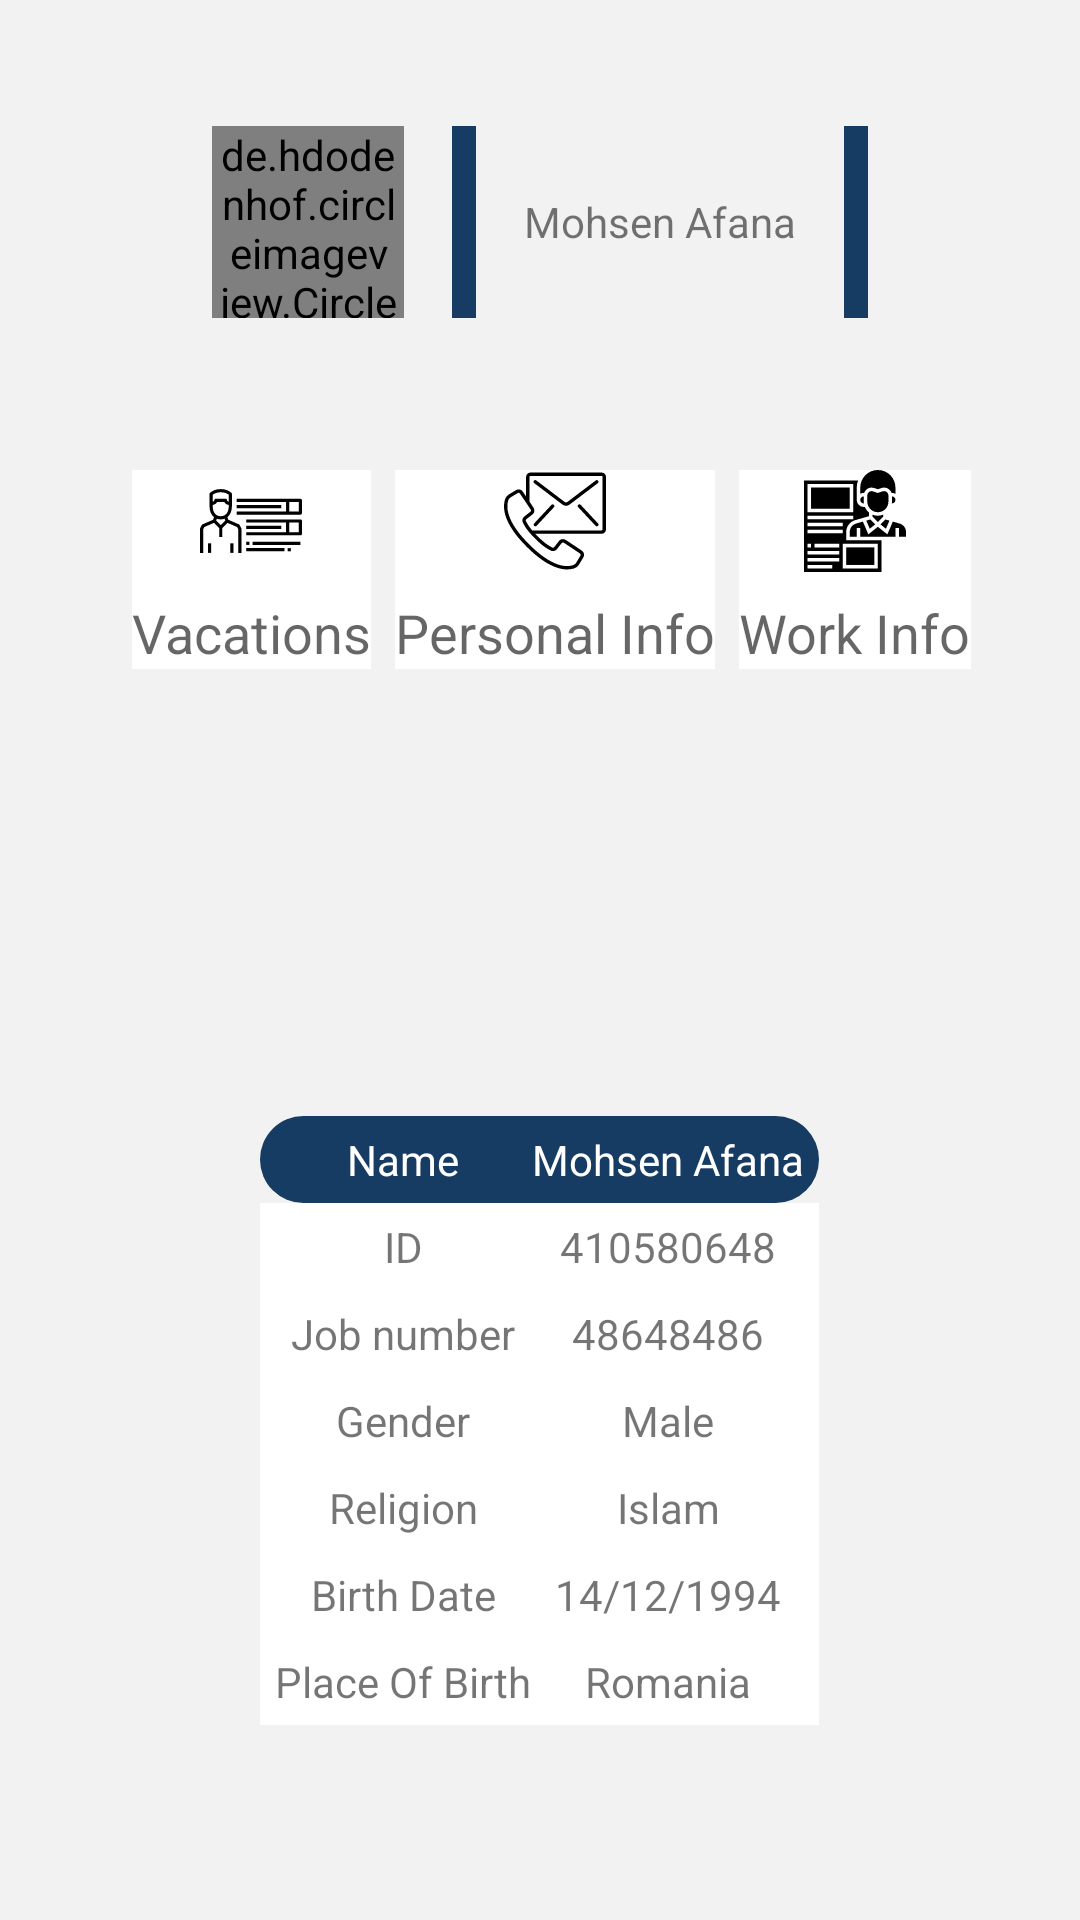

Layout XML and referenced resources for this Android screen:
<!-- AndroidManifest.xml: application theme AppTheme -->
<!-- res/layout/fragment_profile.xml -->
<?xml version="1.0" encoding="utf-8"?>
<LinearLayout xmlns:android="http://schemas.android.com/apk/res/android"
    xmlns:app="http://schemas.android.com/apk/res-auto"
    android:layout_width="match_parent"
    android:layout_height="match_parent"
    android:background="@color/background"
    android:gravity="center_horizontal"
    android:orientation="vertical"
    android:padding="8dp">

    <LinearLayout
        android:layout_marginTop="34dp"
        android:layout_width="wrap_content"
        android:layout_height="wrap_content"
        android:orientation="horizontal">

        <de.hdodenhof.circleimageview.CircleImageView
            android:id="@+id/senderIv"
            android:layout_width="64dp"
            android:layout_height="64dp"
            android:src="@drawable/ic_person"
            app:civ_border_color="#FF000000"
            app:civ_border_width="2dp"

            />

        <View
            android:layout_width="8dp"
            android:layout_height="match_parent"
            android:layout_marginStart="16dp"
            android:background="@color/colorPrimary"

            />

        <TextView
            android:layout_width="wrap_content"
            android:layout_height="wrap_content"
            android:layout_marginStart="16dp"
            android:layout_gravity="center"
            android:text="@string/mohsen_afana">

        </TextView>

        <View
            android:layout_width="8dp"
            android:layout_height="match_parent"
            android:layout_marginStart="16dp"
            android:background="@color/colorPrimary"

            />

    </LinearLayout>

    <LinearLayout
        android:layout_width="match_parent"
        android:layout_height="100dp"
        android:gravity="center"
        android:layout_marginTop="34dp"
        android:orientation="horizontal"
        >

        <LinearLayout
            android:layout_width="wrap_content"
            android:layout_height="wrap_content"
            android:layout_marginStart="8dp"
            android:background="@drawable/profile_cell"
            android:gravity="center"
            android:orientation="vertical">

            <ImageView
                android:layout_width="34dp"
                android:layout_height="34dp"
                android:contentDescription="@string/salaryimg"
                android:src="@drawable/ic_employee_functional" />

            <TextView
                android:layout_width="wrap_content"
                android:layout_height="wrap_content"
                android:layout_marginTop="8dp"
                android:text="Vacations"
                android:textAppearance="@style/TextAppearance.AppCompat.Medium" />

        </LinearLayout>

        <LinearLayout
            android:layout_width="wrap_content"
            android:layout_height="wrap_content"
            android:layout_gravity="center"
            android:layout_marginStart="8dp"
            android:background="@drawable/profile_cell"
            android:clickable="true"
            android:focusable="true"
            android:gravity="center"
            android:orientation="vertical">

            <ImageView
                android:layout_width="34dp"
                android:layout_height="34dp"
                android:contentDescription="@string/salaryimg"
                android:src="@drawable/ic_contact_info" />

            <TextView
                android:layout_width="wrap_content"
                android:layout_height="wrap_content"
                android:layout_marginTop="8dp"
                android:text="Personal Info"
                android:textAppearance="@style/TextAppearance.AppCompat.Medium" />

        </LinearLayout>

        <LinearLayout
            android:layout_width="wrap_content"
            android:layout_height="wrap_content"
            android:layout_gravity="center"
            android:layout_marginStart="8dp"
            android:background="@drawable/profile_cell"
            android:clickable="true"
            android:focusable="true"
            android:gravity="center"
            android:orientation="vertical">

            <ImageView
                android:layout_width="34dp"
                android:layout_height="34dp"
                android:contentDescription="@string/salaryimg"
                android:src="@drawable/ic_employeedata" />

            <TextView
                android:layout_width="wrap_content"
                android:layout_height="wrap_content"
                android:layout_marginTop="8dp"
                android:text="Work Info"
                android:textAppearance="@style/TextAppearance.AppCompat.Medium" />

        </LinearLayout>


    </LinearLayout>

    <LinearLayout
        android:layout_width="wrap_content"
        android:layout_height="wrap_content"
        android:layout_marginTop="32dp">

        <TableLayout
            android:layout_width="match_parent"
            android:layout_height="match_parent"
            android:layout_marginTop="100dp"
            android:paddingLeft="10dp"
            android:paddingRight="10dp">

            <TableRow
                android:background="@drawable/table_cell"

                android:padding="5dp">


                <TextView
                    android:layout_width="wrap_content"
                    android:layout_height="wrap_content"
                    android:layout_weight="1"
                    android:gravity="center"
                    android:text="Name"
                    android:textColor="@color/white" />

                <TextView
                    android:layout_width="wrap_content"
                    android:layout_height="wrap_content"
                    android:layout_weight="1"
                    android:gravity="center"
                    android:text="Mohsen Afana"
                    android:textColor="@color/white" />
            </TableRow>

            <TableRow
                android:background="@drawable/profile_cell"
                android:padding="5dp">

                <TextView
                    android:layout_width="wrap_content"
                    android:layout_height="wrap_content"
                    android:layout_weight="1"
                    android:gravity="center"
                    android:text="ID" />

                <TextView
                    android:layout_width="wrap_content"
                    android:layout_height="wrap_content"
                    android:layout_weight="1"
                    android:gravity="center"
                    android:text="410580648" />

            </TableRow>

            <TableRow
                android:background="@drawable/profile_cell"
                android:padding="5dp">

                <TextView
                    android:layout_width="wrap_content"
                    android:layout_height="wrap_content"
                    android:layout_weight="1"
                    android:gravity="center"
                    android:text="Job number" />

                <TextView
                    android:layout_width="wrap_content"
                    android:layout_height="wrap_content"
                    android:layout_weight="1"
                    android:gravity="center"

                    android:text="48648486" />

            </TableRow>

            <TableRow
                android:background="@drawable/profile_cell"
                android:padding="5dp">

                <TextView
                    android:layout_width="wrap_content"
                    android:layout_height="wrap_content"
                    android:layout_weight="1"
                    android:gravity="center"
                    android:text="Gender" />

                <TextView
                    android:layout_width="wrap_content"
                    android:layout_height="wrap_content"
                    android:layout_weight="1"
                    android:gravity="center"

                    android:text="Male" />


            </TableRow>

            <TableRow
                android:background="@drawable/profile_cell"
                android:padding="5dp">

                <TextView
                    android:layout_width="wrap_content"
                    android:layout_height="wrap_content"
                    android:layout_weight="1"
                    android:gravity="center"
                    android:text="Religion" />

                <TextView
                    android:layout_width="wrap_content"
                    android:layout_height="wrap_content"
                    android:layout_weight="1"
                    android:gravity="center"
                    android:text="Islam" />

            </TableRow>

            <TableRow
                android:background="@drawable/profile_cell"
                android:padding="5dp">

                <TextView
                    android:layout_width="wrap_content"
                    android:layout_height="wrap_content"
                    android:layout_weight="1"
                    android:gravity="center"
                    android:text="Birth Date" />

                <TextView
                    android:layout_width="wrap_content"
                    android:layout_height="wrap_content"
                    android:layout_weight="1"
                    android:gravity="center"

                    android:text="14/12/1994" />

            </TableRow>

            <TableRow
                android:background="@drawable/profile_cell"
                android:padding="5dp">

                <TextView
                    android:layout_width="wrap_content"
                    android:layout_height="wrap_content"
                    android:layout_weight="1"
                    android:gravity="center"
                    android:text="Place Of Birth" />

                <TextView
                    android:layout_width="wrap_content"
                    android:layout_height="wrap_content"
                    android:layout_weight="1"
                    android:gravity="center"
                    android:text="Romania" />

            </TableRow>
        </TableLayout>

    </LinearLayout>

</LinearLayout>
<!-- resources referenced by this layout -->
<resources>
  <color name="background">#f2f2f3</color>
  <color name="colorPrimary">#163c63</color>
  <color name="white">#FFFFFF</color>
  <!-- drawable ic_contact_info: vector/xml drawable (drawable, 3049 chars, omitted) -->
  <!-- drawable ic_employee_functional: vector/xml drawable (drawable, 2676 chars, omitted) -->
  <!-- drawable ic_employeedata: vector/xml drawable (drawable, 2843 chars, omitted) -->
  <!-- drawable profile_cell (drawable) -->
  <?xml version="1.0" encoding="utf-8"?>
  <shape xmlns:android="http://schemas.android.com/apk/res/android"
      android:padding="10dp"
      android:shape="rectangle">
      <solid android:color="#FFFFFF" />
      <corners android:radius="0dp" />
  </shape>
  <!-- drawable table_cell (drawable) -->
  <?xml version="1.0" encoding="utf-8"?>
  <shape xmlns:android="http://schemas.android.com/apk/res/android"
      android:padding="10dp"
      android:shape="rectangle">
      
      <solid android:color="@color/colorPrimary" />
      <corners android:radius="16dp" />
  </shape>
  <string name="mohsen_afana">Mohsen Afana</string>
  <string name="salaryimg">SalaryImg</string>
  <style name="AppTheme" parent="Theme.AppCompat.Light.NoActionBar">
          <item name="colorPrimary">@color/colorPrimary</item>
          <item name="colorPrimaryDark">@color/colorPrimaryDark</item>
          <item name="windowActionBar">false</item>
          <item name="windowNoTitle">true</item>
          <item name="colorAccent">@color/colorAccent</item>
      </style>
  <color name="colorPrimaryDark">#3E2723</color>
  <color name="colorAccent">#FF4081</color>
</resources>
